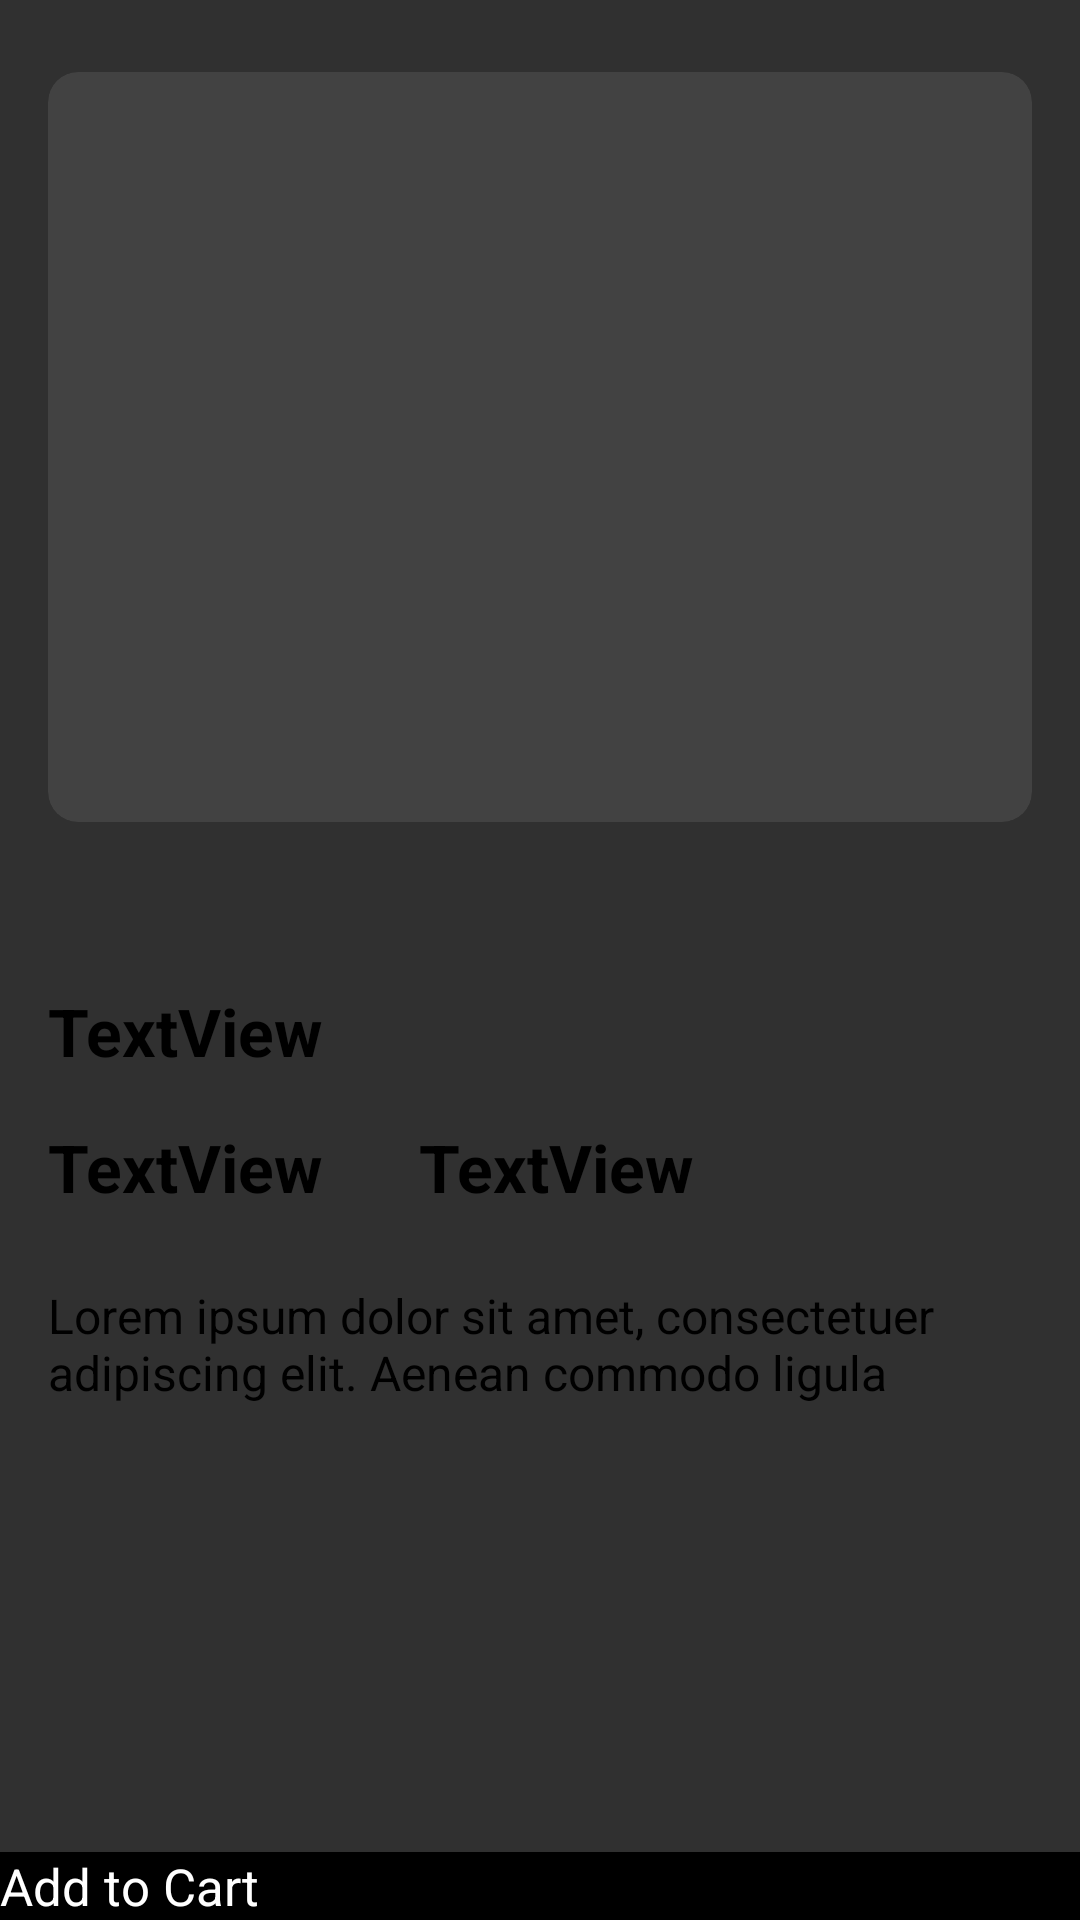

Android layout source for this screen:
<!-- AndroidManifest.xml: application theme ThemeOverlay.AppCompat.Dark.ActionBar -->
<!-- res/layout/activity_detailed.xml -->
<?xml version="1.0" encoding="utf-8"?>
<androidx.constraintlayout.widget.ConstraintLayout xmlns:android="http://schemas.android.com/apk/res/android"
    xmlns:app="http://schemas.android.com/apk/res-auto"
    xmlns:tools="http://schemas.android.com/tools"
    android:layout_width="match_parent"
    android:layout_height="match_parent"
    tools:context=".activity_detailed">

    <androidx.cardview.widget.CardView
        android:id="@+id/cardView"
        android:layout_width="0dp"
        android:layout_height="250dp"
        android:layout_marginStart="16dp"
        android:layout_marginTop="24dp"
        android:layout_marginEnd="16dp"
        app:cardCornerRadius="10dp"
        app:cardElevation="10dp"
        app:layout_constraintEnd_toEndOf="parent"
        app:layout_constraintHorizontal_bias="0.5"
        app:layout_constraintStart_toStartOf="parent"
        app:layout_constraintTop_toTopOf="parent">

        <ImageView
            android:id="@+id/detailActivityShoeIV"
            android:layout_width="wrap_content"
            android:scaleType="centerCrop"
            android:layout_height="wrap_content"
            app:srcCompat="@drawable/img_workplace_table" />
    </androidx.cardview.widget.CardView>

    <TextView
        android:id="@+id/detailActivityShoeNameTv"
        android:layout_width="wrap_content"
        android:layout_height="wrap_content"
        android:layout_marginStart="16dp"
        android:layout_marginTop="55dp"
        android:text="TextView"
        android:textColor="@color/black"
        android:textSize="22sp"
        android:textStyle="bold"
        app:layout_constraintStart_toStartOf="parent"
        app:layout_constraintTop_toBottomOf="@+id/cardView" />

    <TextView
        android:id="@+id/detailActivityShoeBrandNameTv"
        android:layout_width="wrap_content"
        android:layout_height="wrap_content"
        android:layout_marginStart="16dp"
        android:layout_marginTop="16dp"
        android:text="TextView"
        android:textSize="22sp"
        android:textStyle="bold"
        app:layout_constraintStart_toStartOf="parent"
        app:layout_constraintTop_toBottomOf="@+id/detailActivityShoeNameTv" />

    <TextView
        android:id="@+id/textView3"
        android:layout_width="wrap_content"
        android:layout_height="wrap_content"
        android:layout_marginTop="24dp"
        android:paddingStart="16dp"
        android:paddingEnd="16dp"
        android:text="Lorem ipsum dolor sit amet, consectetuer  adipiscing elit. Aenean commodo ligula "
        android:textSize="16sp"
        app:layout_constraintEnd_toEndOf="parent"
        app:layout_constraintStart_toStartOf="parent"
        app:layout_constraintTop_toBottomOf="@+id/detailActivityShoeBrandNameTv" />

    <androidx.appcompat.widget.AppCompatButton
        android:id="@+id/detailActivityAddToCartBtn"
        android:layout_width="0dp"
        android:layout_height="wrap_content"
        android:text="Add to Cart"
        android:textAllCaps="false"
        android:textSize="17sp"
        android:background="@color/black"
        android:textColor="@color/white"
        app:layout_constraintBottom_toBottomOf="parent"
        app:layout_constraintEnd_toEndOf="parent"
        app:layout_constraintHorizontal_bias="0.498"
        app:layout_constraintStart_toStartOf="parent" />

    <TextView
        android:id="@+id/detailActivityShoePriceTv"
        android:layout_width="wrap_content"
        android:layout_height="wrap_content"
        android:layout_marginStart="32dp"
        android:text="TextView"
        android:textSize="22sp"
        android:textStyle="bold"
        android:textColor="@color/black"
        app:layout_constraintStart_toEndOf="@+id/detailActivityShoeBrandNameTv"
        app:layout_constraintTop_toTopOf="@+id/detailActivityShoeBrandNameTv" />

</androidx.constraintlayout.widget.ConstraintLayout>
<!-- resources referenced by this layout -->
<resources>
  <color name="black">#FF000000</color>
  <color name="white">#FFFFFFFF</color>
</resources>
